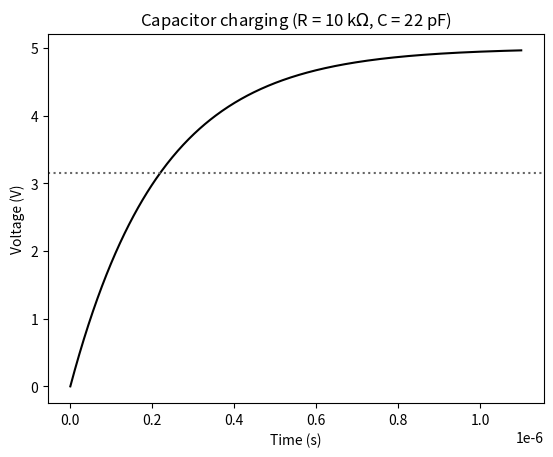

The matplotlib source for this figure: (Note: this script raises an exception after producing the figure.)
import numpy as np
import matplotlib.pyplot as plt

V0 = 5.0       # supply voltage (V)
R = 10e3       # resistance (10 kohm)
C = 22e-12     # capacitance (22 pF)

tau = R * C

V_tau = V0 * (1 - np.exp(-1))    # voltage at t = tau (~0.632 * V0)

t = np.linspace(0, 5 * tau, 500)
V = V0 * (1 - np.exp(-t / tau))

fig, ax = plt.subplots()

ax.plot(t, V, color="black")              # the only solid line
ax.axhline(V_tau, linestyle=":", color="0.4")  # dotted reference line

ax.grid(False)

ax.set_xlabel("Time (s)")
ax.set_ylabel("Voltage (V)")
ax.set_title(
    f"Capacitor charging (R = {R/1e3:.0f} k$\\Omega$, C = {C*1e12:.0f} pF)"
)

# Paths are relative to the repository root (run the script from there)
fig.savefig("../figures/generated/rc_charging.pdf")  # vector, publishable
